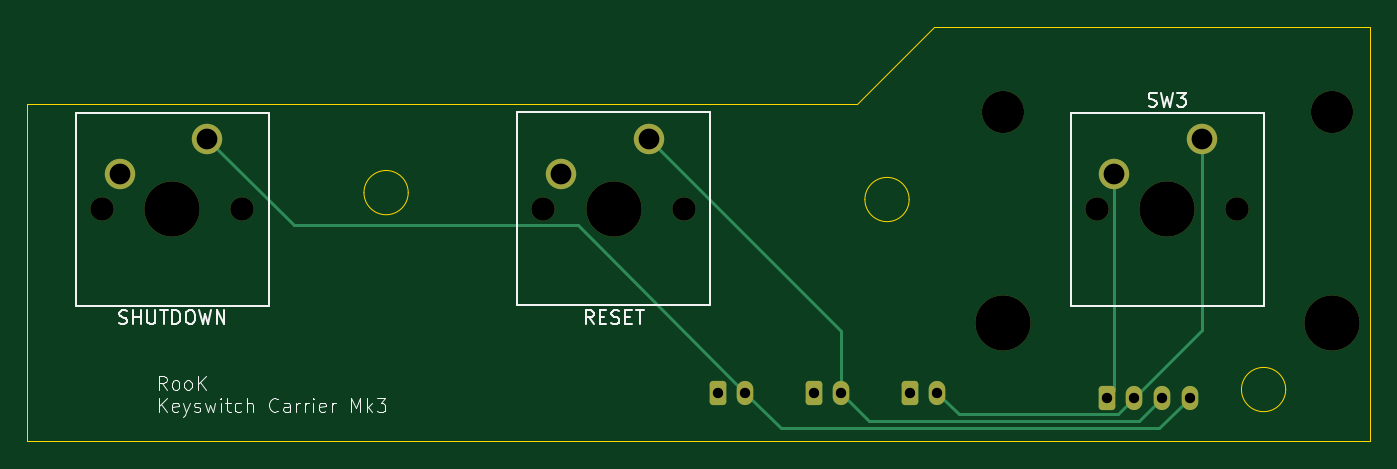
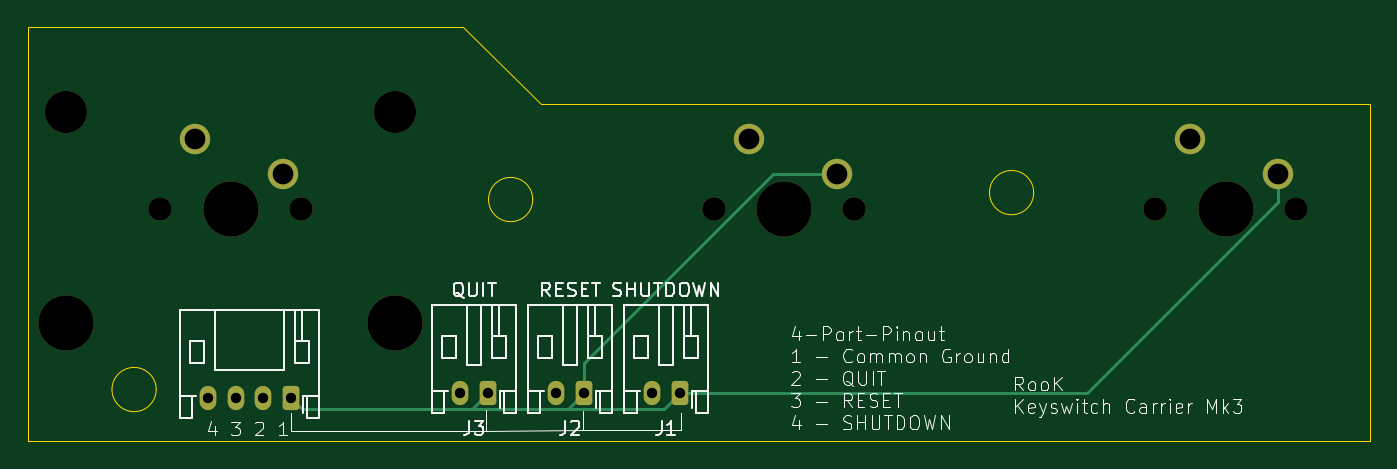
Circuit board: 11 layer files. Board 97.1 x 30.0 mm.
- bottom_copper: KeyswitchCarrierMk3-B_Cu.gbr (3156 bytes)
- bottom_mask: KeyswitchCarrierMk3-B_Mask.gbr (2188 bytes)
- paste: KeyswitchCarrierMk3-B_Paste.gbr (462 bytes)
- bottom_silk: KeyswitchCarrierMk3-B_Silkscreen.gbr (47035 bytes)
- outline: KeyswitchCarrierMk3-Edge_Cuts.gbr (1241 bytes)
- top_copper: KeyswitchCarrierMk3-F_Cu.gbr (3525 bytes)
- top_mask: KeyswitchCarrierMk3-F_Mask.gbr (2188 bytes)
- paste: KeyswitchCarrierMk3-F_Paste.gbr (462 bytes)
- top_silk: KeyswitchCarrierMk3-F_Silkscreen.gbr (18173 bytes)
- drill: KeyswitchCarrierMk3-NPTH.drl (665 bytes)
- drill: KeyswitchCarrierMk3-PTH.drl (637 bytes)

=== bottom_copper: KeyswitchCarrierMk3-B_Cu.gbr (3156 bytes, source withheld) ===
=== bottom_mask: KeyswitchCarrierMk3-B_Mask.gbr (2188 bytes, source withheld) ===
=== paste: KeyswitchCarrierMk3-B_Paste.gbr ===
%TF.GenerationSoftware,KiCad,Pcbnew,8.0.8*%
%TF.CreationDate,2025-06-04T22:45:29+02:00*%
%TF.ProjectId,KeyswitchCarrierMk3,4b657973-7769-4746-9368-436172726965,rev?*%
%TF.SameCoordinates,Original*%
%TF.FileFunction,Paste,Bot*%
%TF.FilePolarity,Positive*%
%FSLAX46Y46*%
G04 Gerber Fmt 4.6, Leading zero omitted, Abs format (unit mm)*
G04 Created by KiCad (PCBNEW 8.0.8) date 2025-06-04 22:45:29*
%MOMM*%
%LPD*%
G01*
G04 APERTURE LIST*
G04 APERTURE END LIST*
M02*

=== bottom_silk: KeyswitchCarrierMk3-B_Silkscreen.gbr (47035 bytes, source omitted) ===
=== outline: KeyswitchCarrierMk3-Edge_Cuts.gbr ===
%TF.GenerationSoftware,KiCad,Pcbnew,8.0.8*%
%TF.CreationDate,2025-06-04T22:45:30+02:00*%
%TF.ProjectId,KeyswitchCarrierMk3,4b657973-7769-4746-9368-436172726965,rev?*%
%TF.SameCoordinates,Original*%
%TF.FileFunction,Profile,NP*%
%FSLAX46Y46*%
G04 Gerber Fmt 4.6, Leading zero omitted, Abs format (unit mm)*
G04 Created by KiCad (PCBNEW 8.0.8) date 2025-06-04 22:45:30*
%MOMM*%
%LPD*%
G01*
G04 APERTURE LIST*
%TA.AperFunction,Profile*%
%ADD10C,0.050000*%
%TD*%
G04 APERTURE END LIST*
D10*
X96300000Y-64100000D02*
X156300000Y-64100000D01*
X123850781Y-70500000D02*
G75*
G02*
X120649219Y-70500000I-1600781J0D01*
G01*
X120649219Y-70500000D02*
G75*
G02*
X123850781Y-70500000I1600781J0D01*
G01*
X156300000Y-64100000D02*
X161921492Y-58500000D01*
X187350781Y-84750000D02*
G75*
G02*
X184149219Y-84750000I-1600781J0D01*
G01*
X184149219Y-84750000D02*
G75*
G02*
X187350781Y-84750000I1600781J0D01*
G01*
X96300000Y-88500000D02*
X96300000Y-64100000D01*
X160100781Y-71000000D02*
G75*
G02*
X156899219Y-71000000I-1600781J0D01*
G01*
X156899219Y-71000000D02*
G75*
G02*
X160100781Y-71000000I1600781J0D01*
G01*
X193450000Y-58500000D02*
X161921492Y-58500000D01*
X193450000Y-88500000D02*
X96300000Y-88500000D01*
X193450000Y-88500000D02*
X193450000Y-58500000D01*
M02*

=== top_copper: KeyswitchCarrierMk3-F_Cu.gbr ===
%TF.GenerationSoftware,KiCad,Pcbnew,8.0.8*%
%TF.CreationDate,2025-06-04T22:45:29+02:00*%
%TF.ProjectId,KeyswitchCarrierMk3,4b657973-7769-4746-9368-436172726965,rev?*%
%TF.SameCoordinates,Original*%
%TF.FileFunction,Copper,L1,Top*%
%TF.FilePolarity,Positive*%
%FSLAX46Y46*%
G04 Gerber Fmt 4.6, Leading zero omitted, Abs format (unit mm)*
G04 Created by KiCad (PCBNEW 8.0.8) date 2025-06-04 22:45:29*
%MOMM*%
%LPD*%
G01*
G04 APERTURE LIST*
G04 Aperture macros list*
%AMRoundRect*
0 Rectangle with rounded corners*
0 $1 Rounding radius*
0 $2 $3 $4 $5 $6 $7 $8 $9 X,Y pos of 4 corners*
0 Add a 4 corners polygon primitive as box body*
4,1,4,$2,$3,$4,$5,$6,$7,$8,$9,$2,$3,0*
0 Add four circle primitives for the rounded corners*
1,1,$1+$1,$2,$3*
1,1,$1+$1,$4,$5*
1,1,$1+$1,$6,$7*
1,1,$1+$1,$8,$9*
0 Add four rect primitives between the rounded corners*
20,1,$1+$1,$2,$3,$4,$5,0*
20,1,$1+$1,$4,$5,$6,$7,0*
20,1,$1+$1,$6,$7,$8,$9,0*
20,1,$1+$1,$8,$9,$2,$3,0*%
G04 Aperture macros list end*
%TA.AperFunction,ComponentPad*%
%ADD10C,2.200000*%
%TD*%
%TA.AperFunction,ComponentPad*%
%ADD11RoundRect,0.250000X-0.350000X-0.625000X0.350000X-0.625000X0.350000X0.625000X-0.350000X0.625000X0*%
%TD*%
%TA.AperFunction,ComponentPad*%
%ADD12O,1.200000X1.750000*%
%TD*%
%TA.AperFunction,Conductor*%
%ADD13C,0.200000*%
%TD*%
G04 APERTURE END LIST*
D10*
%TO.P,SW2,1,1*%
%TO.N,Net-(J2-Pin_2)*%
X141258833Y-66598961D03*
%TO.P,SW2,2,2*%
%TO.N,Net-(J1-Pin_1)*%
X134908833Y-69138961D03*
%TD*%
%TO.P,SW3,1,1*%
%TO.N,Net-(J3-Pin_2)*%
X181308830Y-66608960D03*
%TO.P,SW3,2,2*%
%TO.N,Net-(J1-Pin_1)*%
X174958830Y-69148960D03*
%TD*%
%TO.P,SW1,1,1*%
%TO.N,Net-(J1-Pin_2)*%
X109308834Y-66608960D03*
%TO.P,SW1,2,2*%
%TO.N,Net-(J1-Pin_1)*%
X102958834Y-69148960D03*
%TD*%
D11*
%TO.P,J4,1,Pin_1*%
%TO.N,Net-(J1-Pin_1)*%
X174400000Y-85350000D03*
D12*
%TO.P,J4,2,Pin_2*%
%TO.N,Net-(J3-Pin_2)*%
X176400000Y-85350000D03*
%TO.P,J4,3,Pin_3*%
%TO.N,Net-(J2-Pin_2)*%
X178400000Y-85350000D03*
%TO.P,J4,4,Pin_4*%
%TO.N,Net-(J1-Pin_2)*%
X180400000Y-85350000D03*
%TD*%
D11*
%TO.P,J1,1,Pin_1*%
%TO.N,Net-(J1-Pin_1)*%
X146250000Y-85000000D03*
D12*
%TO.P,J1,2,Pin_2*%
%TO.N,Net-(J1-Pin_2)*%
X148250000Y-85000000D03*
%TD*%
D11*
%TO.P,J2,1,Pin_1*%
%TO.N,Net-(J1-Pin_1)*%
X153200000Y-85000000D03*
D12*
%TO.P,J2,2,Pin_2*%
%TO.N,Net-(J2-Pin_2)*%
X155200000Y-85000000D03*
%TD*%
D11*
%TO.P,J3,1,Pin_1*%
%TO.N,Net-(J1-Pin_1)*%
X160150000Y-85000000D03*
D12*
%TO.P,J3,2,Pin_2*%
%TO.N,Net-(J3-Pin_2)*%
X162150000Y-85000000D03*
%TD*%
D13*
%TO.N,Net-(J1-Pin_2)*%
X150800000Y-87550000D02*
X148250000Y-85000000D01*
X136128961Y-72878961D02*
X115578835Y-72878961D01*
X148250000Y-85000000D02*
X136128961Y-72878961D01*
X178200000Y-87550000D02*
X150800000Y-87550000D01*
X115578835Y-72878961D02*
X109308834Y-66608960D01*
X180400000Y-85350000D02*
X178200000Y-87550000D01*
%TO.N,Net-(J1-Pin_1)*%
X174958830Y-84791170D02*
X174400000Y-85350000D01*
X174958830Y-69148960D02*
X174958830Y-84791170D01*
%TO.N,Net-(J2-Pin_2)*%
X141258833Y-66598961D02*
X141698961Y-66598961D01*
X155200000Y-80540128D02*
X141258833Y-66598961D01*
X178400000Y-85350000D02*
X176750000Y-87000000D01*
X176750000Y-87000000D02*
X157200000Y-87000000D01*
X157200000Y-87000000D02*
X155200000Y-85000000D01*
X155200000Y-85000000D02*
X155200000Y-80540128D01*
%TO.N,Net-(J3-Pin_2)*%
X163675000Y-86525000D02*
X162150000Y-85000000D01*
X181308830Y-80441170D02*
X176400000Y-85350000D01*
X181308830Y-66608960D02*
X181308830Y-80441170D01*
X175225000Y-86525000D02*
X163675000Y-86525000D01*
X176400000Y-85350000D02*
X175225000Y-86525000D01*
%TD*%
M02*

=== top_mask: KeyswitchCarrierMk3-F_Mask.gbr (2188 bytes, source withheld) ===
=== paste: KeyswitchCarrierMk3-F_Paste.gbr ===
%TF.GenerationSoftware,KiCad,Pcbnew,8.0.8*%
%TF.CreationDate,2025-06-04T22:45:29+02:00*%
%TF.ProjectId,KeyswitchCarrierMk3,4b657973-7769-4746-9368-436172726965,rev?*%
%TF.SameCoordinates,Original*%
%TF.FileFunction,Paste,Top*%
%TF.FilePolarity,Positive*%
%FSLAX46Y46*%
G04 Gerber Fmt 4.6, Leading zero omitted, Abs format (unit mm)*
G04 Created by KiCad (PCBNEW 8.0.8) date 2025-06-04 22:45:29*
%MOMM*%
%LPD*%
G01*
G04 APERTURE LIST*
G04 APERTURE END LIST*
M02*

=== top_silk: KeyswitchCarrierMk3-F_Silkscreen.gbr (18173 bytes, source omitted) ===
=== drill: KeyswitchCarrierMk3-NPTH.drl ===
M48
; DRILL file {KiCad 8.0.8} date 2025-06-04T22:45:32+0200
; FORMAT={-:-/ absolute / inch / decimal}
; #@! TF.CreationDate,2025-06-04T22:45:32+02:00
; #@! TF.GenerationSoftware,Kicad,Pcbnew,8.0.8
; #@! TF.FileFunction,NonPlated,1,2,NPTH
FMAT,2
INCH
; #@! TA.AperFunction,NonPlated,NPTH,ComponentDrill
T1C0.0669
; #@! TA.AperFunction,NonPlated,NPTH,ComponentDrill
T2C0.1201
; #@! TA.AperFunction,NonPlated,NPTH,ComponentDrill
T3C0.1575
%
G90
G05
T1
X4.0035Y-2.8224
X4.4035Y-2.8224
X5.2614Y-2.822
X5.6614Y-2.822
X6.8381Y-2.8224
X7.2381Y-2.8224
T2
X6.5696Y-2.5468
X7.5066Y-2.5468
T3
X4.2035Y-2.8224
X5.4614Y-2.822
X6.5696Y-3.1468
X7.0381Y-2.8224
X7.5066Y-3.1468
M30

=== drill: KeyswitchCarrierMk3-PTH.drl ===
M48
; DRILL file {KiCad 8.0.8} date 2025-06-04T22:45:32+0200
; FORMAT={-:-/ absolute / inch / decimal}
; #@! TF.CreationDate,2025-06-04T22:45:32+02:00
; #@! TF.GenerationSoftware,Kicad,Pcbnew,8.0.8
; #@! TF.FileFunction,Plated,1,2,PTH
FMAT,2
INCH
; #@! TA.AperFunction,Plated,PTH,ComponentDrill
T1C0.0295
; #@! TA.AperFunction,Plated,PTH,ComponentDrill
T2C0.0591
%
G90
G05
T1
X5.7579Y-3.3465
X5.8366Y-3.3465
X6.0315Y-3.3465
X6.1102Y-3.3465
X6.3051Y-3.3465
X6.3839Y-3.3465
X6.8661Y-3.3602
X6.9449Y-3.3602
X7.0236Y-3.3602
X7.1024Y-3.3602
T2
X4.0535Y-2.7224
X4.3035Y-2.6224
X5.3114Y-2.722
X5.5614Y-2.622
X6.8881Y-2.7224
X7.1381Y-2.6224
M30

